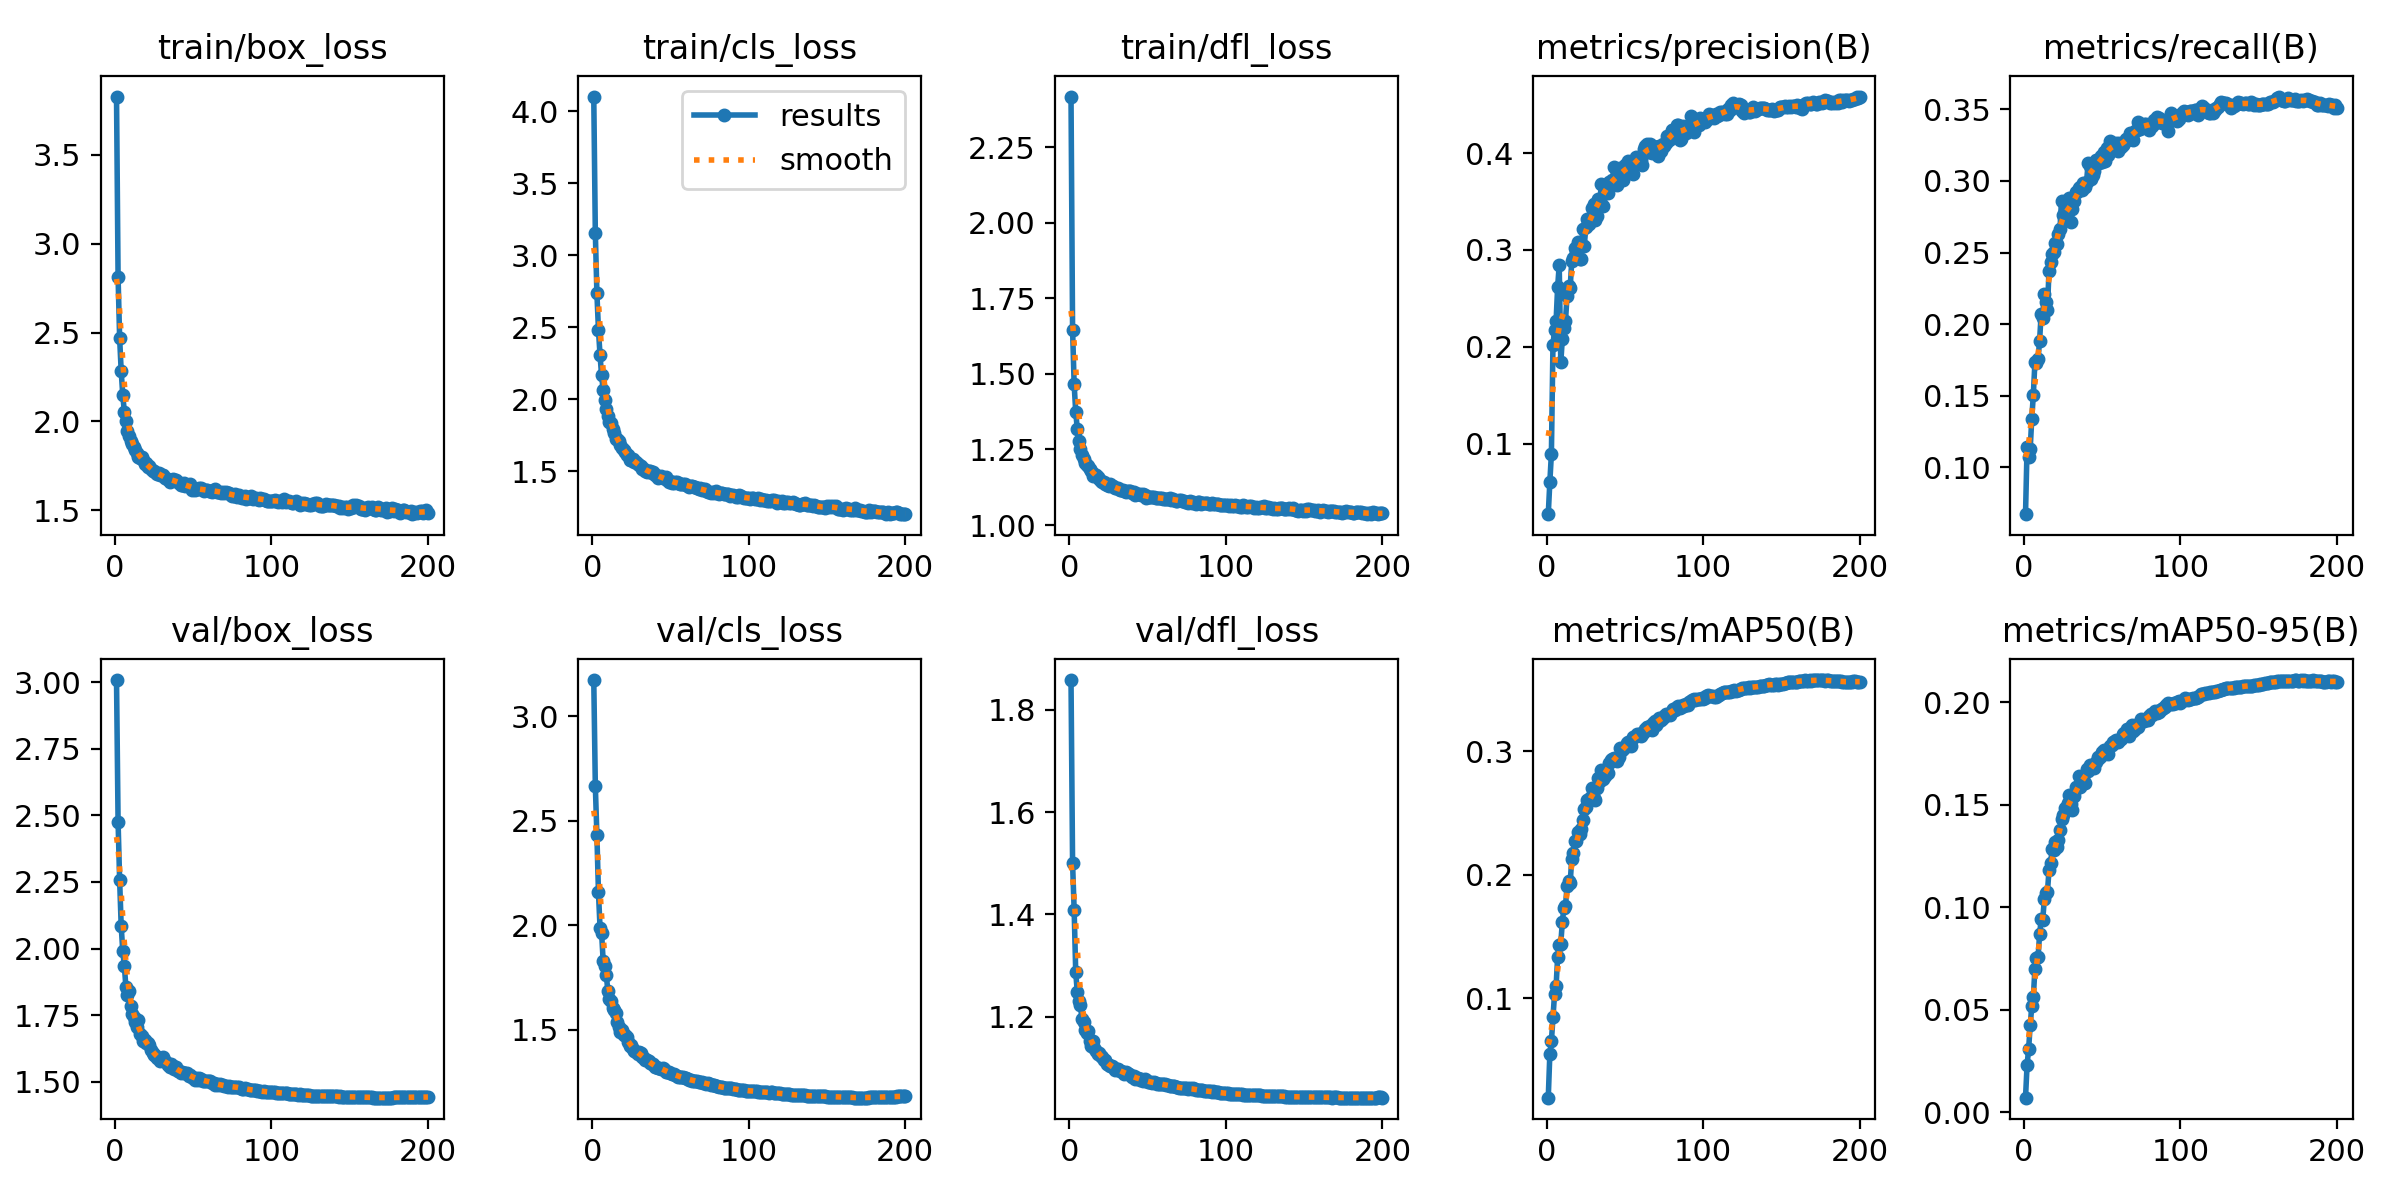

Source data for this figure (header and first rows):
epoch, train/box_loss, train/cls_loss, train/dfl_loss, metrics/precision(B), metrics/recall(B), metrics/mAP50(B), metrics/mAP50-95(B), val/box_loss, val/cls_loss, val/dfl_loss, lr/pg0, lr/pg1, lr/pg2
1, 3.829, 4.103, 2.418, 0.02731, 0.06728, 0.01927, 0.00709, 3.008, 3.174, 1.859, 0.07007, 0.003325, 0.003325
2, 2.812, 3.155, 1.647, 0.06032, 0.1142, 0.05441, 0.023, 2.475, 2.667, 1.5, 0.04004, 0.006626, 0.006626
3, 2.467, 2.736, 1.465, 0.08954, 0.107, 0.06495, 0.03097, 2.256, 2.431, 1.409, 0.009975, 0.009893, 0.009893
4, 2.281, 2.48, 1.375, 0.202, 0.113, 0.08422, 0.04247, 2.083, 2.158, 1.288, 0.009851, 0.009851, 0.009851
5, 2.147, 2.307, 1.317, 0.2174, 0.1341, 0.1031, 0.0517, 1.99, 1.989, 1.248, 0.009802, 0.009802, 0.009802
6, 2.055, 2.164, 1.278, 0.2266, 0.1506, 0.1095, 0.05613, 1.936, 1.964, 1.23, 0.009753, 0.009753, 0.009753
7, 2.002, 2.064, 1.252, 0.2621, 0.1733, 0.1333, 0.06984, 1.855, 1.829, 1.222, 0.009703, 0.009703, 0.009703
8, 1.948, 1.995, 1.233, 0.2844, 0.1726, 0.1431, 0.07518, 1.826, 1.806, 1.195, 0.009654, 0.009654, 0.009654
9, 1.918, 1.934, 1.219, 0.1839, 0.1754, 0.1442, 0.07548, 1.841, 1.762, 1.19, 0.009604, 0.009604, 0.009604
10, 1.891, 1.881, 1.206, 0.2086, 0.1885, 0.1616, 0.08673, 1.784, 1.687, 1.173, 0.009555, 0.009555, 0.009555
11, 1.872, 1.844, 1.198, 0.2193, 0.2072, 0.1733, 0.09398, 1.754, 1.649, 1.168, 0.009505, 0.009505, 0.009505
12, 1.855, 1.83, 1.194, 0.2267, 0.2043, 0.1745, 0.09365, 1.744, 1.637, 1.172, 0.009456, 0.009456, 0.009456
13, 1.839, 1.791, 1.185, 0.2524, 0.2208, 0.1905, 0.1038, 1.726, 1.604, 1.152, 0.009406, 0.009406, 0.009406
14, 1.821, 1.764, 1.179, 0.2633, 0.2153, 0.1946, 0.107, 1.706, 1.593, 1.143, 0.009357, 0.009357, 0.009357
15, 1.799, 1.719, 1.164, 0.2611, 0.2098, 0.1935, 0.1072, 1.731, 1.581, 1.151, 0.009307, 0.009307, 0.009307
16, 1.795, 1.72, 1.169, 0.2882, 0.2372, 0.2123, 0.118, 1.679, 1.536, 1.138, 0.009258, 0.009258, 0.009258
17, 1.799, 1.71, 1.164, 0.292, 0.2432, 0.2178, 0.1215, 1.67, 1.514, 1.132, 0.009208, 0.009208, 0.009208
18, 1.783, 1.679, 1.159, 0.3019, 0.2488, 0.2275, 0.1282, 1.653, 1.491, 1.127, 0.009158, 0.009158, 0.009158
19, 1.763, 1.661, 1.154, 0.2983, 0.25, 0.2271, 0.1281, 1.655, 1.499, 1.129, 0.009109, 0.009109, 0.009109
20, 1.764, 1.648, 1.147, 0.3083, 0.2565, 0.2347, 0.1316, 1.645, 1.473, 1.124, 0.009059, 0.009059, 0.009059
21, 1.744, 1.63, 1.144, 0.2906, 0.2556, 0.2332, 0.1295, 1.644, 1.474, 1.12, 0.00901, 0.00901, 0.00901
22, 1.747, 1.613, 1.142, 0.2908, 0.2632, 0.237, 0.1328, 1.637, 1.463, 1.116, 0.00896, 0.00896, 0.00896
23, 1.734, 1.613, 1.136, 0.3215, 0.2664, 0.2442, 0.1376, 1.62, 1.44, 1.115, 0.008911, 0.008911, 0.008911
24, 1.718, 1.575, 1.131, 0.3041, 0.2863, 0.2532, 0.143, 1.609, 1.423, 1.107, 0.008861, 0.008861, 0.008861
25, 1.722, 1.579, 1.131, 0.3237, 0.2766, 0.2548, 0.1449, 1.6, 1.427, 1.105, 0.008812, 0.008812, 0.008812
26, 1.709, 1.581, 1.134, 0.3315, 0.2732, 0.2608, 0.1485, 1.598, 1.407, 1.103, 0.008762, 0.008762, 0.008762
27, 1.706, 1.566, 1.128, 0.3271, 0.2808, 0.2613, 0.1484, 1.589, 1.396, 1.103, 0.008713, 0.008713, 0.008713
28, 1.71, 1.564, 1.129, 0.332, 0.2835, 0.2631, 0.1507, 1.59, 1.394, 1.101, 0.008663, 0.008663, 0.008663
29, 1.697, 1.546, 1.124, 0.3432, 0.2878, 0.2704, 0.1548, 1.578, 1.385, 1.095, 0.008614, 0.008614, 0.008614
30, 1.696, 1.544, 1.121, 0.3475, 0.2711, 0.262, 0.1505, 1.582, 1.393, 1.097, 0.008564, 0.008564, 0.008564
31, 1.698, 1.534, 1.122, 0.3314, 0.2804, 0.2606, 0.1474, 1.591, 1.39, 1.097, 0.008515, 0.008515, 0.008515
32, 1.679, 1.517, 1.115, 0.3352, 0.2857, 0.27, 0.1542, 1.576, 1.372, 1.093, 0.008466, 0.008466, 0.008466
33, 1.677, 1.512, 1.117, 0.3527, 0.2925, 0.2784, 0.1588, 1.569, 1.366, 1.094, 0.008416, 0.008416, 0.008416
34, 1.673, 1.504, 1.117, 0.3519, 0.2926, 0.2757, 0.158, 1.563, 1.356, 1.091, 0.008367, 0.008367, 0.008367
35, 1.657, 1.494, 1.113, 0.3682, 0.2954, 0.2846, 0.1638, 1.555, 1.354, 1.088, 0.008317, 0.008317, 0.008317
36, 1.671, 1.502, 1.11, 0.3454, 0.2958, 0.2775, 0.1586, 1.568, 1.352, 1.091, 0.008268, 0.008268, 0.008268
37, 1.677, 1.498, 1.114, 0.367, 0.2935, 0.2795, 0.1605, 1.558, 1.341, 1.089, 0.008218, 0.008218, 0.008218
38, 1.669, 1.488, 1.111, 0.3649, 0.2987, 0.2836, 0.1624, 1.549, 1.337, 1.087, 0.008169, 0.008169, 0.008169
39, 1.673, 1.496, 1.112, 0.359, 0.2957, 0.2819, 0.1606, 1.554, 1.337, 1.085, 0.008119, 0.008119, 0.008119
40, 1.659, 1.472, 1.106, 0.3703, 0.2994, 0.2905, 0.1672, 1.54, 1.321, 1.082, 0.00807, 0.00807, 0.00807
41, 1.654, 1.471, 1.108, 0.3668, 0.3123, 0.2928, 0.1666, 1.541, 1.321, 1.083, 0.00802, 0.00802, 0.00802
42, 1.64, 1.451, 1.101, 0.3721, 0.3105, 0.294, 0.1691, 1.531, 1.316, 1.078, 0.007971, 0.007971, 0.007971
43, 1.642, 1.455, 1.101, 0.3861, 0.3014, 0.2941, 0.1682, 1.538, 1.319, 1.08, 0.007921, 0.007921, 0.007921
44, 1.654, 1.463, 1.102, 0.3717, 0.3042, 0.2943, 0.1685, 1.534, 1.312, 1.08, 0.007872, 0.007872, 0.007872
45, 1.638, 1.454, 1.102, 0.367, 0.307, 0.2921, 0.1678, 1.534, 1.319, 1.076, 0.007822, 0.007822, 0.007822
46, 1.639, 1.455, 1.099, 0.3737, 0.3144, 0.2953, 0.1707, 1.532, 1.311, 1.078, 0.007772, 0.007772, 0.007772
47, 1.644, 1.455, 1.103, 0.3849, 0.3133, 0.3023, 0.1734, 1.521, 1.297, 1.073, 0.007723, 0.007723, 0.007723
48, 1.646, 1.44, 1.1, 0.3849, 0.3122, 0.3011, 0.1729, 1.526, 1.297, 1.078, 0.007673, 0.007673, 0.007673
49, 1.613, 1.422, 1.091, 0.3724, 0.3172, 0.3016, 0.1736, 1.518, 1.3, 1.075, 0.007624, 0.007624, 0.007624
50, 1.623, 1.431, 1.091, 0.3881, 0.313, 0.3038, 0.1754, 1.514, 1.295, 1.072, 0.007574, 0.007574, 0.007574
51, 1.612, 1.418, 1.091, 0.382, 0.3202, 0.3068, 0.1764, 1.508, 1.287, 1.071, 0.007525, 0.007525, 0.007525
52, 1.617, 1.419, 1.093, 0.3919, 0.3138, 0.307, 0.1761, 1.514, 1.289, 1.072, 0.007476, 0.007476, 0.007476
53, 1.621, 1.425, 1.092, 0.386, 0.3227, 0.3066, 0.1761, 1.508, 1.283, 1.071, 0.007426, 0.007426, 0.007426
54, 1.628, 1.423, 1.092, 0.3833, 0.3182, 0.3044, 0.1748, 1.512, 1.28, 1.072, 0.007377, 0.007377, 0.007377
55, 1.625, 1.417, 1.09, 0.378, 0.3281, 0.3115, 0.1786, 1.509, 1.276, 1.07, 0.007327, 0.007327, 0.007327
56, 1.612, 1.407, 1.09, 0.3904, 0.3268, 0.3117, 0.1792, 1.504, 1.275, 1.069, 0.007278, 0.007278, 0.007278
57, 1.605, 1.406, 1.091, 0.396, 0.3236, 0.3125, 0.1804, 1.504, 1.274, 1.067, 0.007228, 0.007228, 0.007228
58, 1.616, 1.406, 1.09, 0.3951, 0.3256, 0.3136, 0.1811, 1.503, 1.272, 1.068, 0.007178, 0.007178, 0.007178
59, 1.615, 1.409, 1.091, 0.3954, 0.3266, 0.3136, 0.1814, 1.503, 1.268, 1.068, 0.007129, 0.007129, 0.007129
60, 1.611, 1.402, 1.086, 0.3927, 0.3206, 0.3121, 0.1805, 1.501, 1.268, 1.067, 0.007079, 0.007079, 0.007079
... 140 more rows
